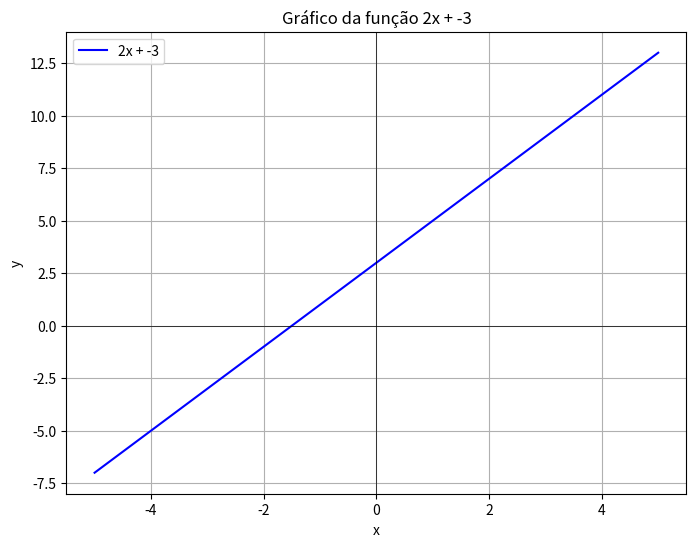

Here is the Python script that generated this plot:
import numpy as np
import matplotlib.pyplot as plt

x = np.linspace(-5, 5, 100)

y = 2*x + 3

plt.figure(figsize=(8, 6))
plt.plot(x, y, label='2x + -3', color='blue')
plt.xlabel('x')
plt.ylabel('y')
plt.title('Gráfico da função 2x + -3')
plt.grid(True)
plt.axhline(0, color='black',linewidth=0.5)
plt.axvline(0, color='black',linewidth=0.5)
plt.legend()
plt.show()











